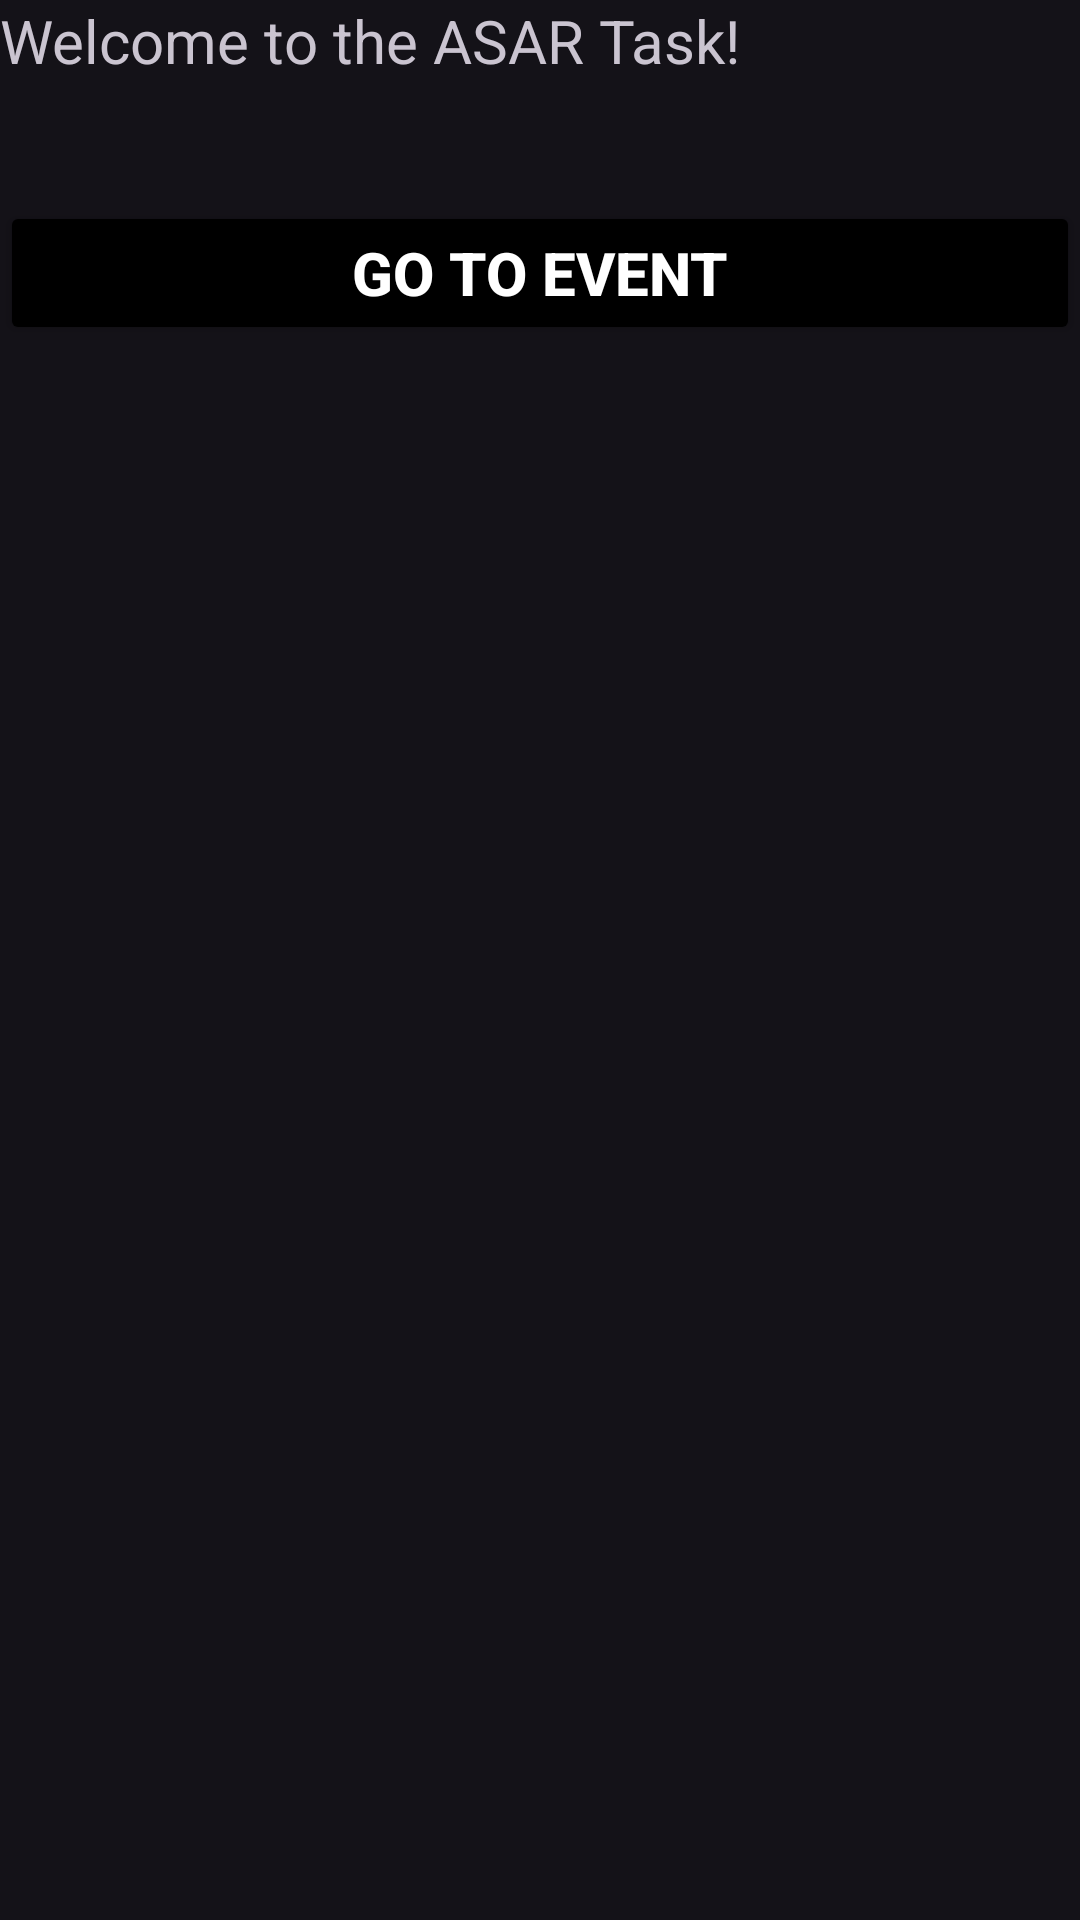

Reconstruct the res/layout file that produces this screen, plus the resources it refers to.
<!-- AndroidManifest.xml: application theme Theme.ASARTask -->
<!-- res/layout/activity_home_page.xml -->
<?xml version="1.0" encoding="utf-8"?>
<LinearLayout xmlns:android="http://schemas.android.com/apk/res/android"
    xmlns:app="http://schemas.android.com/apk/res-auto"
    xmlns:tools="http://schemas.android.com/tools"
    android:id="@+id/main"
    android:layout_width="match_parent"
    android:layout_height="match_parent"
    tools:context=".screen.HomePageActivity"
    android:layout_margin="10dp"
    android:orientation="vertical">

    <TextView
        android:layout_width="match_parent"
        android:layout_height="wrap_content"
        android:text="Welcome to the ASAR Task!"
        android:textSize="20sp"
        />

    <View
        android:layout_width="wrap_content"
        android:layout_height="20dp"/>

    <androidx.recyclerview.widget.RecyclerView
        android:id="@+id/header_rv"
        android:layout_width="match_parent"
        android:layout_height="wrap_content"
        android:orientation="horizontal"
        android:scrollbars="horizontal"
        android:padding="10dp"
        />

    <androidx.recyclerview.widget.RecyclerView
        android:id="@+id/home_rv"
        android:layout_width="match_parent"
        android:layout_height="wrap_content" />

    <Button
        android:id="@+id/event"
        android:layout_width="match_parent"
        android:layout_height="wrap_content"
        android:backgroundTint="@color/black"
        android:textColor="@color/white"
        android:textSize="20dp"
        android:textStyle="bold"
        android:layout_gravity="bottom"
        android:text="Go To Event"
        />

</LinearLayout>
<!-- resources referenced by this layout -->
<resources>
  <color name="black">#000000</color>
  <color name="white">#FFFFFF</color>
  <style name="Theme.ASARTask" parent="Base.Theme.ASARTask" />
  <style name="Base.Theme.ASARTask" parent="Theme.Material3.Dark.NoActionBar">
          
           <item name="colorPrimary">@color/my_light_primary</item>
      </style>
  <color name="my_light_primary">#FFFFFF</color>
</resources>
